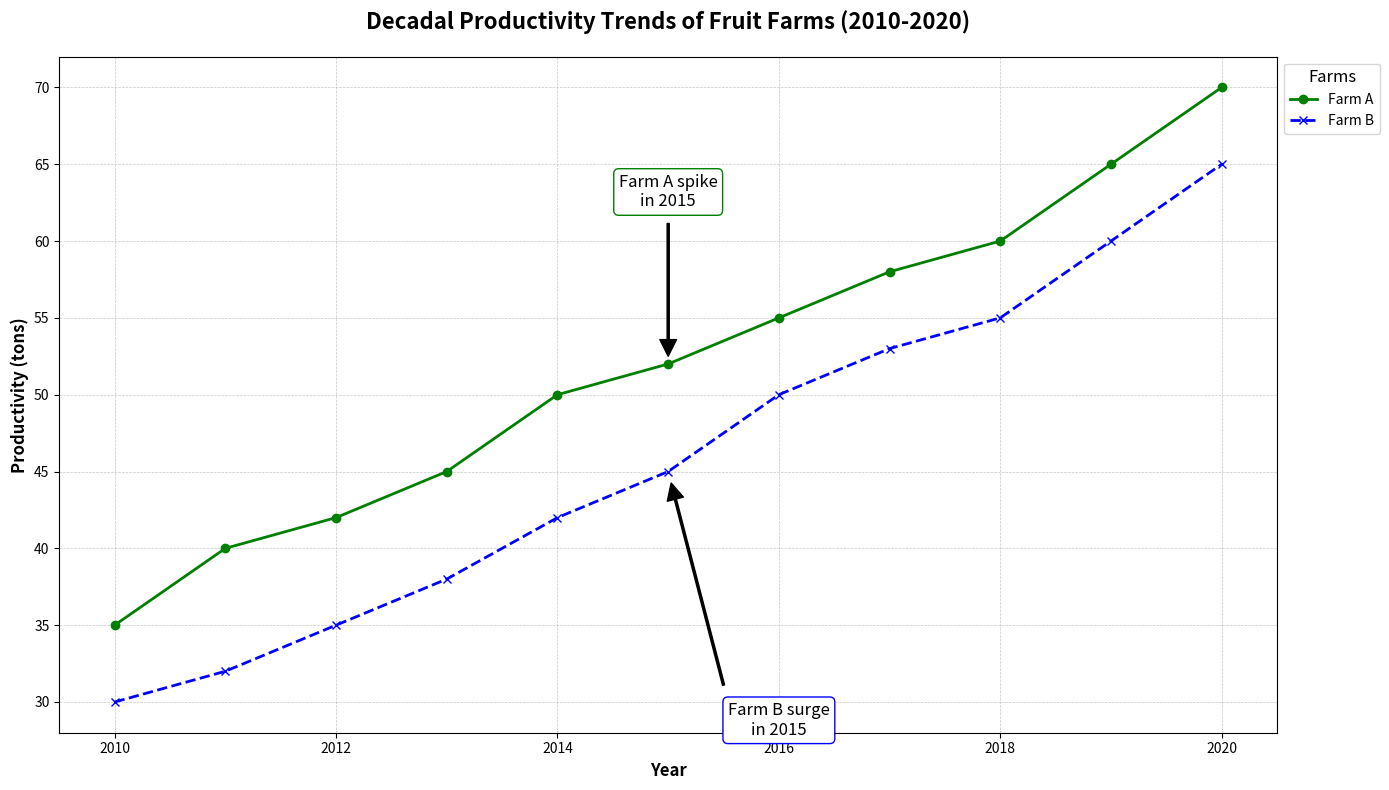

Write Python code to recreate this figure.
import matplotlib.pyplot as plt
import numpy as np

# Backstory:
# The chart represents the annual productivity of two different fruit farms (Farm A and Farm B) over a decade. 
# The data is fictional and crafted purely for demonstrating the trend analysis over time.

# Data Preparation: Productivity (in tons) of Farm A and Farm B over the years 2010 to 2020
years = np.arange(2010, 2021)
farm_a_productivity = np.array([35, 40, 42, 45, 50, 52, 55, 58, 60, 65, 70])
farm_b_productivity = np.array([30, 32, 35, 38, 42, 45, 50, 53, 55, 60, 65])

# Create subplots with different line types for different farms
fig, ax = plt.subplots(figsize=(14, 8))

# Plot Farm A productivity
ax.plot(years, farm_a_productivity, color='green', linestyle='-', linewidth=2, marker='o', label='Farm A')

# Plot Farm B productivity
ax.plot(years, farm_b_productivity, color='blue', linestyle='--', linewidth=2, marker='x', label='Farm B')

# Highlight specific year with annotations
highlight_year = 2015
highlight_a = farm_a_productivity[years.tolist().index(highlight_year)]
highlight_b = farm_b_productivity[years.tolist().index(highlight_year)]
ax.annotate(f"Farm A spike\nin {highlight_year}", xy=(highlight_year, highlight_a), xytext=(highlight_year, highlight_a + 10),
            arrowprops=dict(facecolor='black', shrink=0.05, width=1.5),
            fontsize=12, ha='center', va='bottom', bbox=dict(boxstyle="round,pad=0.3", edgecolor='green', facecolor='white'))

ax.annotate(f"Farm B surge\nin {highlight_year}", xy=(highlight_year, highlight_b), xytext=(highlight_year + 1, highlight_b - 15),
            arrowprops=dict(facecolor='black', shrink=0.05, width=1.5),
            fontsize=12, ha='center', va='top', bbox=dict(boxstyle="round,pad=0.3", edgecolor='blue', facecolor='white'))

# Setting the title, labels, and legend
ax.set_title("Decadal Productivity Trends of Fruit Farms (2010-2020)", fontsize=16, fontweight='bold', pad=20)
ax.set_xlabel("Year", fontsize=12, fontweight='bold')
ax.set_ylabel("Productivity (tons)", fontsize=12, fontweight='bold')

# Adding grid for better readability
ax.grid(visible=True, linestyle='--', linewidth=0.5, alpha=0.7)

# Display the legend
ax.legend(title='Farms', title_fontsize=12, fontsize=10, loc='upper left', bbox_to_anchor=(1, 1))

# Automatically adjust plot params
plt.tight_layout()

# Show the plot
plt.show()
